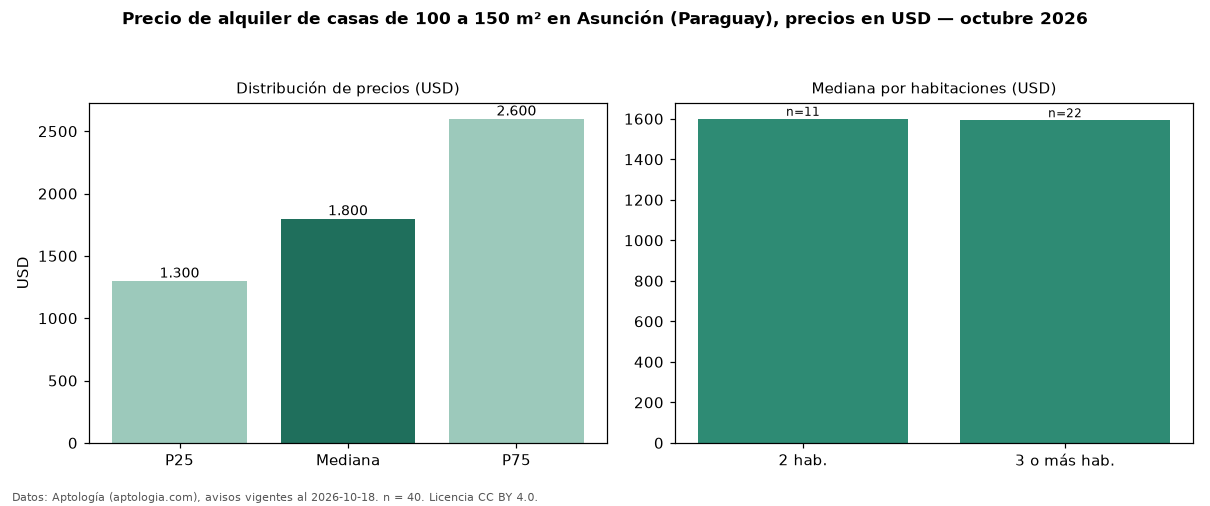

The data file committed next to this chart (first rows):
seccion, metrica, valor, moneda, n
filtro, area4, de 100 a 150 m², , 40
precio, p25, 1300, USD, 40
precio, mediana, 1800, USD, 40
precio, p75, 2600, USD, 40
precio, minimo, 995.0, USD, 40
precio, maximo, 5000, USD, 40
m2, mediana_precio_m2, 13.57, USD, 36
m2, area_mediana_m2, 119.0, m2, 36
banos, mediana_banos, 3.0, , 
parqueadero, pct_con_parqueadero, 100.0, %, 30
habitaciones, 2, 1600, USD, 11
habitaciones, 3+, 1593, USD, 22
fuente, fecha_datos, 2026-10-18, , 
fuente, atribucion, https://www.aptologia.com/py/alquiler/as…, , 
fuente, licencia, CC BY 4.0, , 
